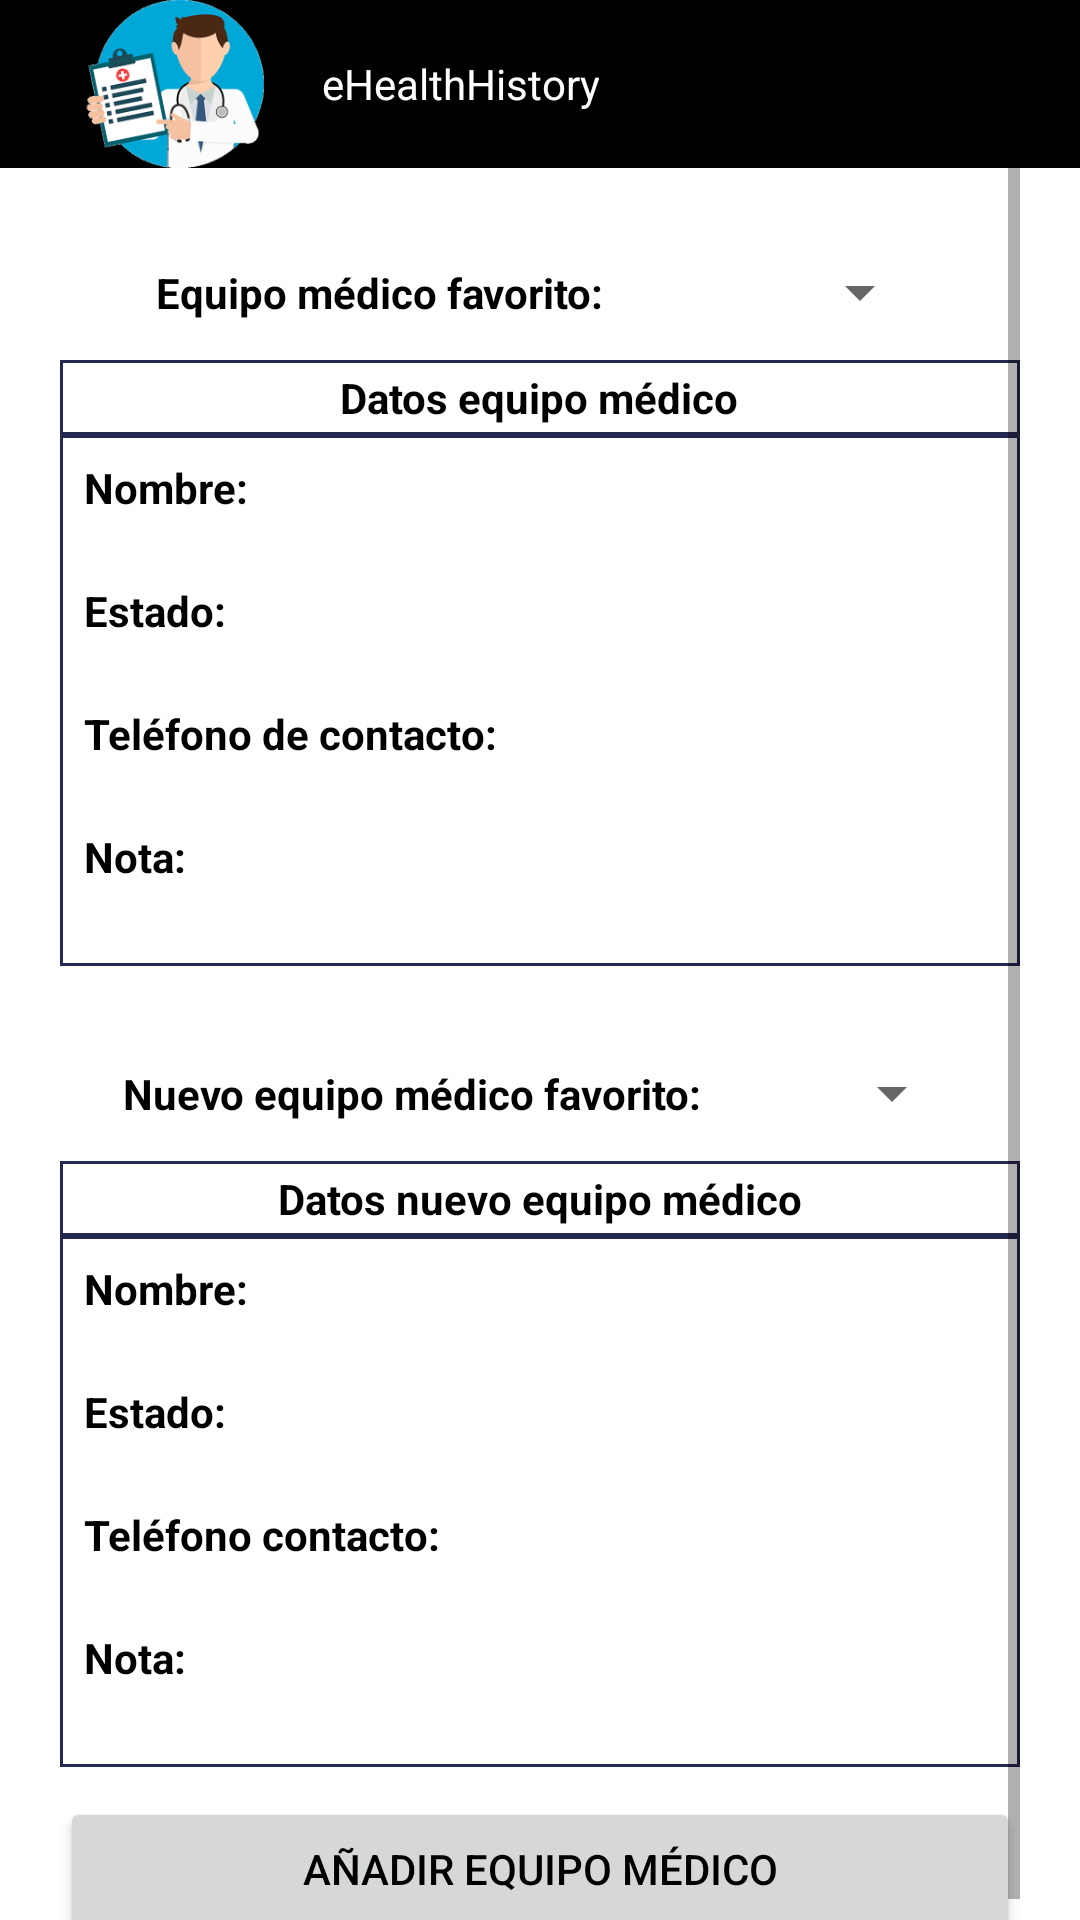

Here is an Android app screen rendered from its layout file. Give the layout XML and the strings, colors and styles it references.
<!-- AndroidManifest.xml: application theme Theme.EHealthHistory -->
<!-- res/layout/footballer_favs_teamcares.xml -->
<?xml version="1.0" encoding="utf-8"?>
<androidx.constraintlayout.widget.ConstraintLayout xmlns:android="http://schemas.android.com/apk/res/android"
    xmlns:tools="http://schemas.android.com/tools"
    android:layout_width="match_parent"
    android:layout_height="match_parent"
    tools:context=".ui.Foootballer.UIFootballerFavsCareTeams">

    <include
        android:id="@+id/include"
        layout="@layout/activity_base"/>

    <ScrollView
        android:layout_width="match_parent"
        android:layout_height="match_parent"
        android:layout_marginTop="55dp"
        android:layout_marginHorizontal="20dp">

        <LinearLayout
            android:layout_width="match_parent"
            android:layout_height="wrap_content"
            android:orientation="vertical" >

            <TableLayout
                android:layout_marginTop="30dp"
                android:layout_width="match_parent"
                android:layout_height="match_parent"
                android:stretchColumns="*">

                <TableRow
                    android:layout_width="match_parent"
                    android:layout_height="match_parent"
                    tools:ignore="UselessParent">

                    <TextView
                        android:id="@+id/TextViewFavCareTeam"
                        android:layout_gravity="center"
                        android:padding="3dp"
                        android:text="@string/favCareTeam_textView"
                        android:textStyle="bold" />

                    <Spinner
                        android:id="@+id/spinnerFavCareTeams"
                        android:layout_width="match_parent"
                        android:layout_gravity="center"
                        android:layout_height="wrap_content" />
                </TableRow>
            </TableLayout>

            <TableLayout
                android:layout_marginTop="10dp"
                android:layout_width="match_parent"
                android:layout_height="match_parent"
                android:background="@drawable/border_footballer"
                android:stretchColumns="*">

                <TableRow
                    android:layout_width="match_parent"
                    android:layout_height="match_parent"
                    tools:ignore="UselessParent">

                    <TextView
                        android:id="@+id/TextViewDataFavCareTeam"
                        android:layout_gravity="center"
                        android:padding="3dp"
                        android:text="@string/favCareTeamDatatextView"
                        android:textStyle="bold" />
                </TableRow>
            </TableLayout>

            <LinearLayout
                android:layout_width="match_parent"
                android:layout_height="match_parent"
                android:background="@drawable/border_footballer"
                android:padding="5dp"
                android:orientation="vertical" >

                <TextView
                    android:id="@+id/TextViewFavCareTeamName"
                    android:layout_width="match_parent"
                    android:layout_height="match_parent"
                    android:layout_marginTop="3dp"
                    android:layout_marginStart="3dp"                    android:text="@string/favCareTeamName_textView"
                    android:textStyle="bold" />

                    <TextView
                        android:id="@+id/favCareTeamName"
                        android:layout_height="match_parent"
                        android:layout_marginStart="3dp"
                        android:layout_width="match_parent" />

                    <TextView
                        android:id="@+id/TextViewFavCareTeamStatus"
                        android:layout_marginTop="3dp"
                        android:layout_marginStart="3dp"                        android:text="@string/favCareTeamStatus_textView"
                        android:layout_height="match_parent"
                        android:layout_width="match_parent"
                        android:textStyle="bold"/>

                    <TextView
                        android:id="@+id/favCareTeamStatus"
                        android:layout_height="match_parent"
                        android:layout_marginStart="3dp"
                        android:layout_width="match_parent" />

                    <TextView
                        android:id="@+id/TextViewFavCareTeamTelecom"
                        android:layout_marginTop="3dp"
                        android:layout_marginStart="3dp"                        android:text="@string/favCareTeamTelecom_textView"
                        android:layout_height="match_parent"
                        android:layout_width="match_parent"
                        android:textStyle="bold"/>

                    <TextView
                        android:id="@+id/favCareTeamTelecom"
                        android:layout_height="match_parent"
                        android:layout_marginStart="3dp"
                        android:layout_width="match_parent" />

                    <TextView
                        android:id="@+id/TextViewFavCareTeamNote"
                        android:layout_marginTop="3dp"
                        android:layout_marginStart="3dp"                        android:text="@string/favCareTeamNote_textView"
                        android:layout_height="match_parent"
                        android:layout_width="match_parent"
                        android:textStyle="bold"/>

                    <TextView
                        android:id="@+id/favCareTeamNote"
                        android:layout_height="match_parent"
                        android:layout_marginBottom="3dp"
                        android:layout_marginStart="3dp"
                        android:layout_width="match_parent" />
            </LinearLayout>

            <TableLayout
                android:layout_marginTop="30dp"
                android:layout_width="match_parent"
                android:layout_height="match_parent"
                android:stretchColumns="*">

                <TableRow
                    android:layout_width="match_parent"
                    android:layout_height="match_parent"
                    tools:ignore="UselessParent">

                    <TextView
                        android:id="@+id/TextViewNewFavCareTeam"
                        android:layout_gravity="center"
                        android:padding="3dp"
                        android:text="@string/newFavCareTeam_textView"
                        android:textStyle="bold" />

                    <Spinner
                        android:id="@+id/spinnerNewFavCareTeams"
                        android:layout_width="match_parent"
                        android:layout_gravity="center"
                        android:layout_height="wrap_content" />
                </TableRow>
            </TableLayout>

            <TableLayout
                android:layout_marginTop="10dp"
                android:layout_width="match_parent"
                android:layout_height="match_parent"
                android:background="@drawable/border_footballer"
                android:stretchColumns="*">

                <TableRow
                    android:layout_width="match_parent"
                    android:layout_height="match_parent"
                    tools:ignore="UselessParent">

                    <TextView
                        android:id="@+id/TextViewDataNewFavCareTeam"
                        android:layout_gravity="center"
                        android:padding="3dp"
                        android:text="@string/newFavCareTeamDatatextView"
                        android:textStyle="bold" />
                </TableRow>
            </TableLayout>



            <LinearLayout
                android:layout_width="match_parent"
                android:layout_height="match_parent"
                android:background="@drawable/border_footballer"
                android:padding="5dp"
                android:orientation="vertical" >

                <TextView
                    android:id="@+id/TextViewNewFavCareTeamName"
                    android:layout_width="match_parent"
                    android:layout_height="match_parent"
                    android:layout_marginTop="3dp"
                    android:layout_marginStart="3dp"                    android:text="@string/careTeamName_textView"
                    android:textStyle="bold" />

                <TextView
                    android:id="@+id/newFavCareTeamName"
                    android:layout_height="match_parent"
                    android:layout_marginStart="3dp"
                    android:layout_width="match_parent" />

                <TextView
                    android:id="@+id/TextViewNewFavCareTeamStatus"
                    android:layout_marginTop="3dp"
                    android:layout_marginStart="3dp"                    android:text="@string/newFavCareTeamStatus_textView"
                    android:layout_height="match_parent"
                    android:layout_width="match_parent"
                    android:textStyle="bold"/>

                <TextView
                    android:id="@+id/newFavCareTeamStatus"
                    android:layout_height="match_parent"
                    android:layout_marginStart="3dp"
                    android:layout_width="match_parent" />

                <TextView
                    android:id="@+id/TextViewNewFavCareTeamTelecom"
                    android:layout_marginTop="3dp"
                    android:layout_marginStart="3dp"                    android:text="@string/newFavCareTeamTelecom_textView"
                    android:layout_height="match_parent"
                    android:layout_width="match_parent"
                    android:textStyle="bold"/>

                <TextView
                    android:id="@+id/newFavCareTeamTelecom"
                    android:layout_height="match_parent"
                    android:layout_marginStart="3dp"
                    android:layout_width="match_parent" />

                <TextView
                    android:id="@+id/TextViewNewFavCareTeamNote"
                    android:layout_marginTop="3dp"
                    android:layout_marginStart="3dp"
                    android:text="@string/newFavCareTeamNote_textView"
                    android:layout_height="match_parent"
                    android:layout_width="match_parent"
                    android:textStyle="bold"/>

                <TextView
                    android:id="@+id/newFavCareTeamNote"
                    android:layout_height="match_parent"
                    android:layout_marginBottom="3dp"
                    android:layout_marginStart="3dp"
                    android:layout_width="match_parent" />
            </LinearLayout>

            <TableLayout
                android:layout_marginTop="10dp"
                android:layout_width="match_parent"
                android:layout_height="match_parent"
                android:stretchColumns="*">

                <Button
                    android:id="@+id/buttonAddNewFavCareTeam"
                    android:layout_width="187dp"
                    android:layout_height="wrap_content"
                    android:text="@string/buttonAddNewFavCareTeam" />
            </TableLayout>
        </LinearLayout>
    </ScrollView>

</androidx.constraintlayout.widget.ConstraintLayout>
<!-- res/layout/activity_base.xml (included above) -->
<androidx.drawerlayout.widget.DrawerLayout xmlns:tools="http://schemas.android.com/tools"
    android:id="@+id/activity_container"
    android:layout_width="match_parent"
    android:layout_height="match_parent"
    xmlns:android="http://schemas.android.com/apk/res/android"
    xmlns:app="http://schemas.android.com/apk/res-auto">
    <LinearLayout
        android:layout_width="match_parent"
        android:layout_height="match_parent"
        android:orientation="vertical">

        <androidx.appcompat.widget.Toolbar
            android:id="@+id/toolbar"
            android:layout_width="match_parent"
            android:layout_height="?actionBarSize"
            android:background="@color/black">

            <LinearLayout
                android:layout_width="match_parent"
                android:layout_height="match_parent"
                android:orientation="horizontal"
                tools:ignore="UseCompoundDrawables">

                <ImageView
                    android:id="@+id/imageView"
                    android:layout_width="66dp"
                    android:layout_height="wrap_content"
                    android:layout_marginLeft="10dp"
                    android:contentDescription="@string/image_app"
                    app:srcCompat="@drawable/app_image_trans_small"/>

                <TextView
                    android:id="@+id/nameActivityBase"
                    android:layout_width="wrap_content"
                    android:layout_height="match_parent"
                    android:gravity="center"
                    android:layout_marginLeft="15dp"
                    android:text="@string/nameBaseActivity"
                    android:textColor="@color/white" />

            </LinearLayout>
        </androidx.appcompat.widget.Toolbar>

        <FrameLayout
            android:id="@+id/activity_content"
            android:layout_width="match_parent"
            android:layout_height="wrap_content" >

        </FrameLayout>

    </LinearLayout>
    <com.google.android.material.navigation.NavigationView
        android:id="@+id/navigation"
        android:layout_width="wrap_content"
        android:layout_height="match_parent"
        android:layout_gravity="start"/>
</androidx.drawerlayout.widget.DrawerLayout>
<!-- resources referenced by this layout -->
<resources>
  <color name="black">#FF000000</color>
  <color name="white">#FFFFFFFF</color>
  <!-- drawable app_image_trans_small: png bitmap (drawable, 25544 bytes) -->
  <!-- drawable border_footballer (drawable) -->
  <?xml version="1.0" encoding="utf-8"?>
  <shape
      xmlns:android="http://schemas.android.com/apk/res/android"
      android:shape= "rectangle">
      <solid android:color="#ffffff"/>
      <stroke android:width="1dp" android:color="@color/dark_blue"/>
  </shape>
  <string name="buttonAddNewFavCareTeam">Añadir equipo médico</string>
  <string name="careTeamName_textView">Nombre:</string>
  <string name="favCareTeamDatatextView">Datos equipo médico</string>
  <string name="favCareTeamName_textView">Nombre:</string>
  <string name="favCareTeamNote_textView">Nota:</string>
  <string name="favCareTeamStatus_textView">Estado:</string>
  <string name="favCareTeamTelecom_textView">Teléfono de contacto:</string>
  <string name="favCareTeam_textView">Equipo médico favorito:</string>
  <string name="image_app">"Imagen de la aplicación"</string>
  <string name="nameBaseActivity"> eHealthHistory </string>
  <string name="newFavCareTeamDatatextView">Datos nuevo equipo médico</string>
  <string name="newFavCareTeamNote_textView">Nota:</string>
  <string name="newFavCareTeamStatus_textView">Estado:</string>
  <string name="newFavCareTeamTelecom_textView">Teléfono contacto:</string>
  <string name="newFavCareTeam_textView">Nuevo equipo médico favorito:</string>
  <style name="Theme.EHealthHistory" parent="Theme.MaterialComponents.DayNight.DarkActionBar">
          
          <item name="colorPrimary">@color/black</item>
          <item name="colorPrimaryVariant">@color/black</item>
          <item name="colorOnPrimary">@color/white</item>
  
          
          <item name="colorSecondary">@color/teal_200</item>
          <item name="colorSecondaryVariant">@color/teal_700</item>
          <item name="colorOnSecondary">@color/white</item>
  
          
          <item name="android:statusBarColor" tools:targetApi="l">?attr/colorPrimaryVariant</item>
  
          
          <item name="android:textColor" tools:targetApi="l">?attr/colorPrimaryVariant</item>
          <item name="android:shape">@color/dark_blue</item>
  
  
      </style>
  <color name="dark_blue">#252850</color>
  <color name="teal_200">#FF03DAC5</color>
  <color name="teal_700">#FF018786</color>
</resources>
